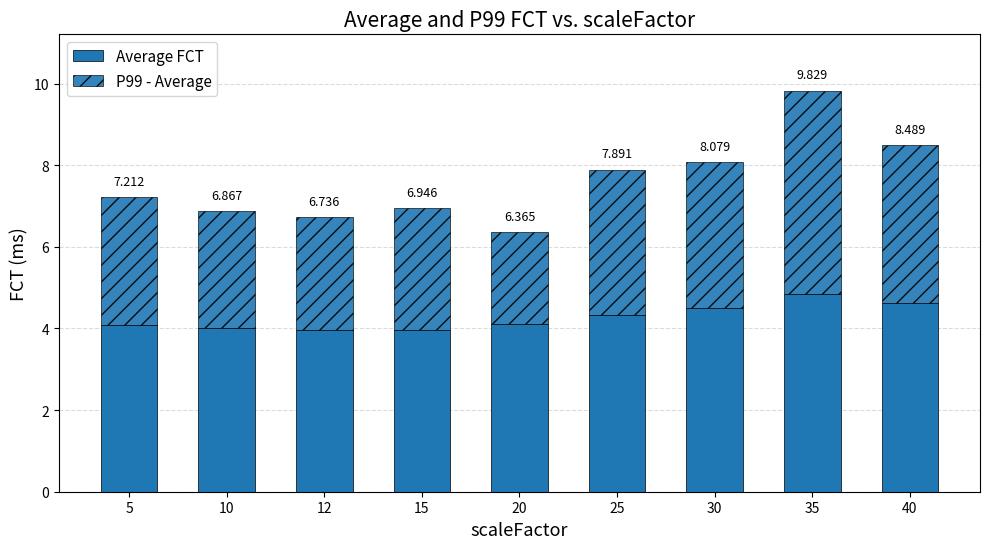
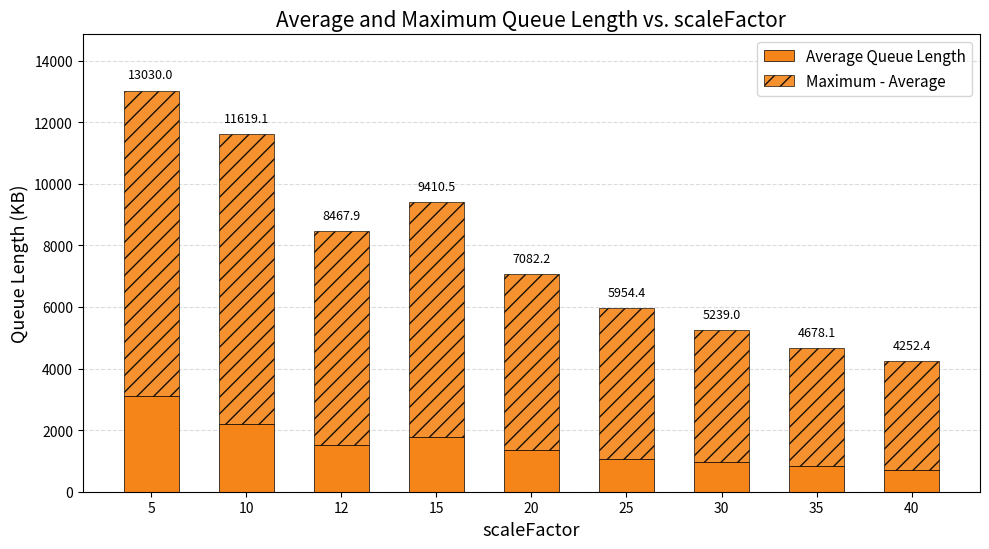

Here is the Python script that generated these plots, in order:
#!/usr/bin/env python3
"""
Plot stacked bar charts for FCT and queue length against scaleFactor.
Data is taken from the experimental result table.
"""

import matplotlib.pyplot as plt
import numpy as np

# Experimental data
scale_factors = [5, 10, 12, 15, 20, 25, 30, 35, 40]
x = np.arange(len(scale_factors))

avg_fct = np.array([4.09, 4.006, 3.968, 3.969, 4.112, 4.337, 4.496, 4.837, 4.613])
p99_fct = np.array([7.212, 6.867, 6.736, 6.946, 6.365, 7.891, 8.079, 9.829, 8.489])

avg_qlen = np.array([3115.3, 2211.7, 1509.4, 1761.4, 1347.9, 1059.4, 965.6, 837.0, 715.8])
max_qlen = np.array([13030.0, 11619.1, 8467.9, 9410.5, 7082.2, 5954.4, 5239.0, 4678.1, 4252.4])


def add_total_labels(ax, bars, totals, fmt="{:.3f}", padding=0.02):
    ylim_top = ax.get_ylim()[1]
    offset = ylim_top * padding
    for bar, total in zip(bars, totals):
        ax.text(
            bar.get_x() + bar.get_width() / 2,
            total + offset,
            fmt.format(total),
            ha="center",
            va="bottom",
            fontsize=9,
        )


def plot_stacked_bars(x_positions, labels, base, total, ylabel, title, base_label, extra_label, label_fmt, color):
    fig, ax = plt.subplots(figsize=(10, 5.6))
    bar_width = 0.58
    extra = total - base

    base_bars = ax.bar(
        x_positions,
        base,
        bar_width,
        label=base_label,
        color=color,
        edgecolor="black",
        linewidth=0.5,
    )
    ax.bar(
        x_positions,
        extra,
        bar_width,
        bottom=base,
        label=extra_label,
        color=color,
        edgecolor="black",
        linewidth=0.5,
        hatch="//",
        alpha=0.9,
    )

    ax.set_xlabel("scaleFactor", fontsize=13)
    ax.set_ylabel(ylabel, fontsize=13)
    ax.set_title(title, fontsize=15)
    ax.set_xticks(x_positions)
    ax.set_xticklabels(labels)
    ax.grid(axis="y", linestyle="--", alpha=0.45)
    ax.legend(fontsize=11)
    ax.set_axisbelow(True)
    ax.set_ylim(0, total.max() * 1.14)
    add_total_labels(ax, base_bars, total, fmt=label_fmt)
    fig.tight_layout()
    return fig


plot_stacked_bars(
    x,
    scale_factors,
    avg_fct,
    p99_fct,
    "FCT (ms)",
    "Average and P99 FCT vs. scaleFactor",
    "Average FCT",
    "P99 - Average",
    "{:.3f}",
    "#1f77b4",
)

plot_stacked_bars(
    x,
    scale_factors,
    avg_qlen,
    max_qlen,
    "Queue Length (KB)",
    "Average and Maximum Queue Length vs. scaleFactor",
    "Average Queue Length",
    "Maximum - Average",
    "{:.1f}",
    "#F58518",
)

plt.show()
